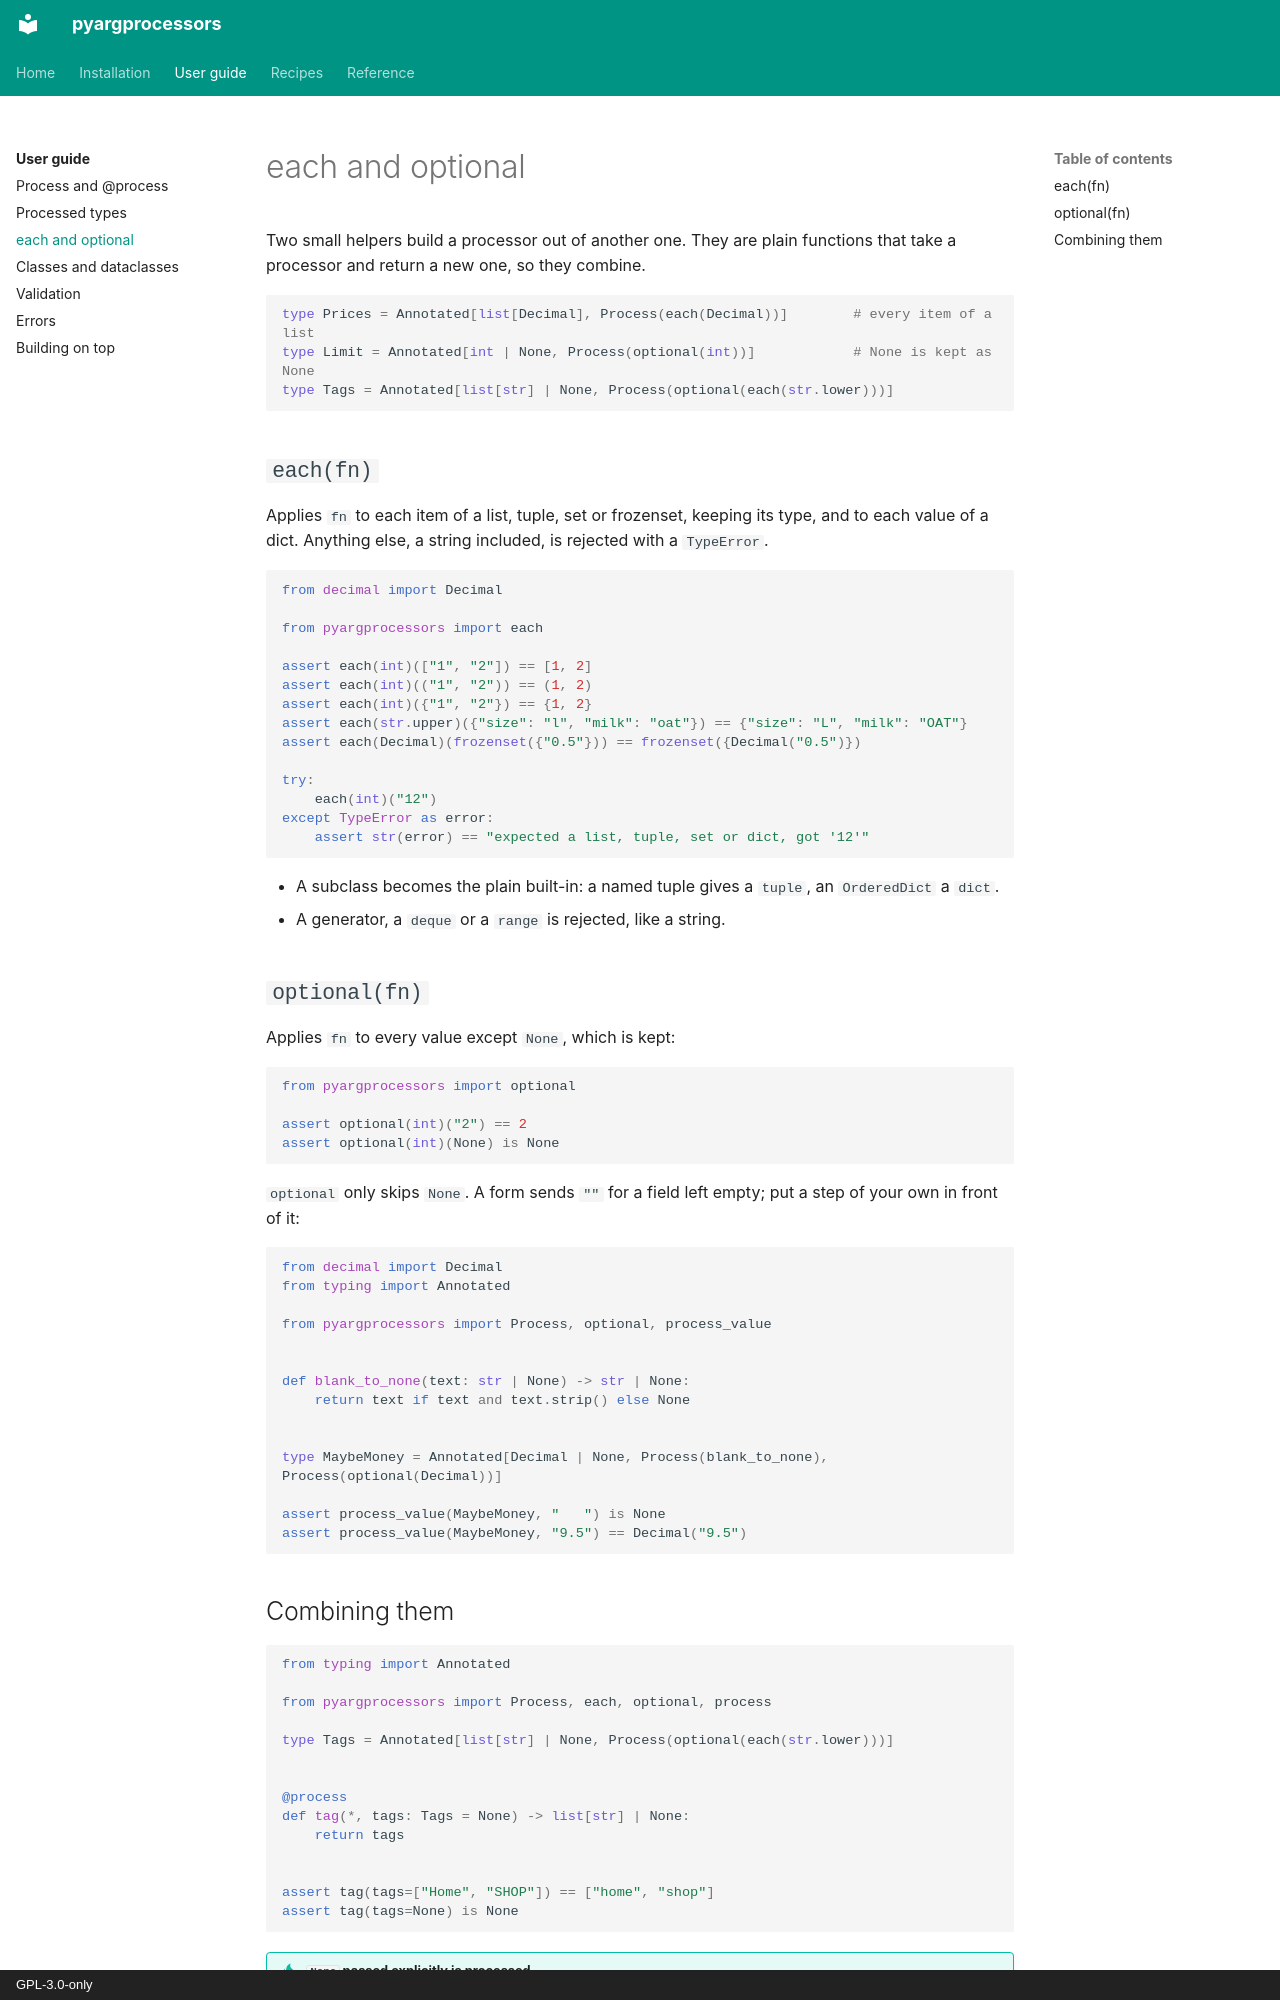

repository: aaltatan/pyargprocessors · page: guide/combinators/index.html · generator: mkdocs · copyright: GPL-3.0-only

# each and optional

Two small helpers build a processor out of another one. They are plain functions that take a
processor and return a new one, so they combine.

```py
type Prices = Annotated[list[Decimal], Process(each(Decimal))]        # every item of a list
type Limit = Annotated[int | None, Process(optional(int))]            # None is kept as None
type Tags = Annotated[list[str] | None, Process(optional(each(str.lower)))]
```

## `each(fn)`

Applies `fn` to each item of a list, tuple, set or frozenset, keeping its type, and to each
value of a dict. Anything else, a string included, is rejected with a `TypeError`.

```python
from decimal import Decimal

from pyargprocessors import each

assert each(int)(["1", "2"]) == [1, 2]
assert each(int)(("1", "2")) == (1, 2)
assert each(int)({"1", "2"}) == {1, 2}
assert each(str.upper)({"size": "l", "milk": "oat"}) == {"size": "L", "milk": "OAT"}
assert each(Decimal)(frozenset({"0.5"})) == frozenset({Decimal("0.5")})

try:
    each(int)("12")
except TypeError as error:
    assert str(error) == "expected a list, tuple, set or dict, got '12'"
```

- A subclass becomes the plain built-in: a named tuple gives a `tuple`, an `OrderedDict` a
  `dict`.
- A generator, a `deque` or a `range` is rejected, like a string.

## `optional(fn)`

Applies `fn` to every value except `None`, which is kept:

```python
from pyargprocessors import optional

assert optional(int)("2") == 2
assert optional(int)(None) is None
```

`optional` only skips `None`. A form sends `""` for a field left empty; put a step of your own
in front of it:

```python
from decimal import Decimal
from typing import Annotated

from pyargprocessors import Process, optional, process_value


def blank_to_none(text: str | None) -> str | None:
    return text if text and text.strip() else None


type MaybeMoney = Annotated[Decimal | None, Process(blank_to_none), Process(optional(Decimal))]

assert process_value(MaybeMoney, "   ") is None
assert process_value(MaybeMoney, "9.5") == Decimal("9.5")
```
